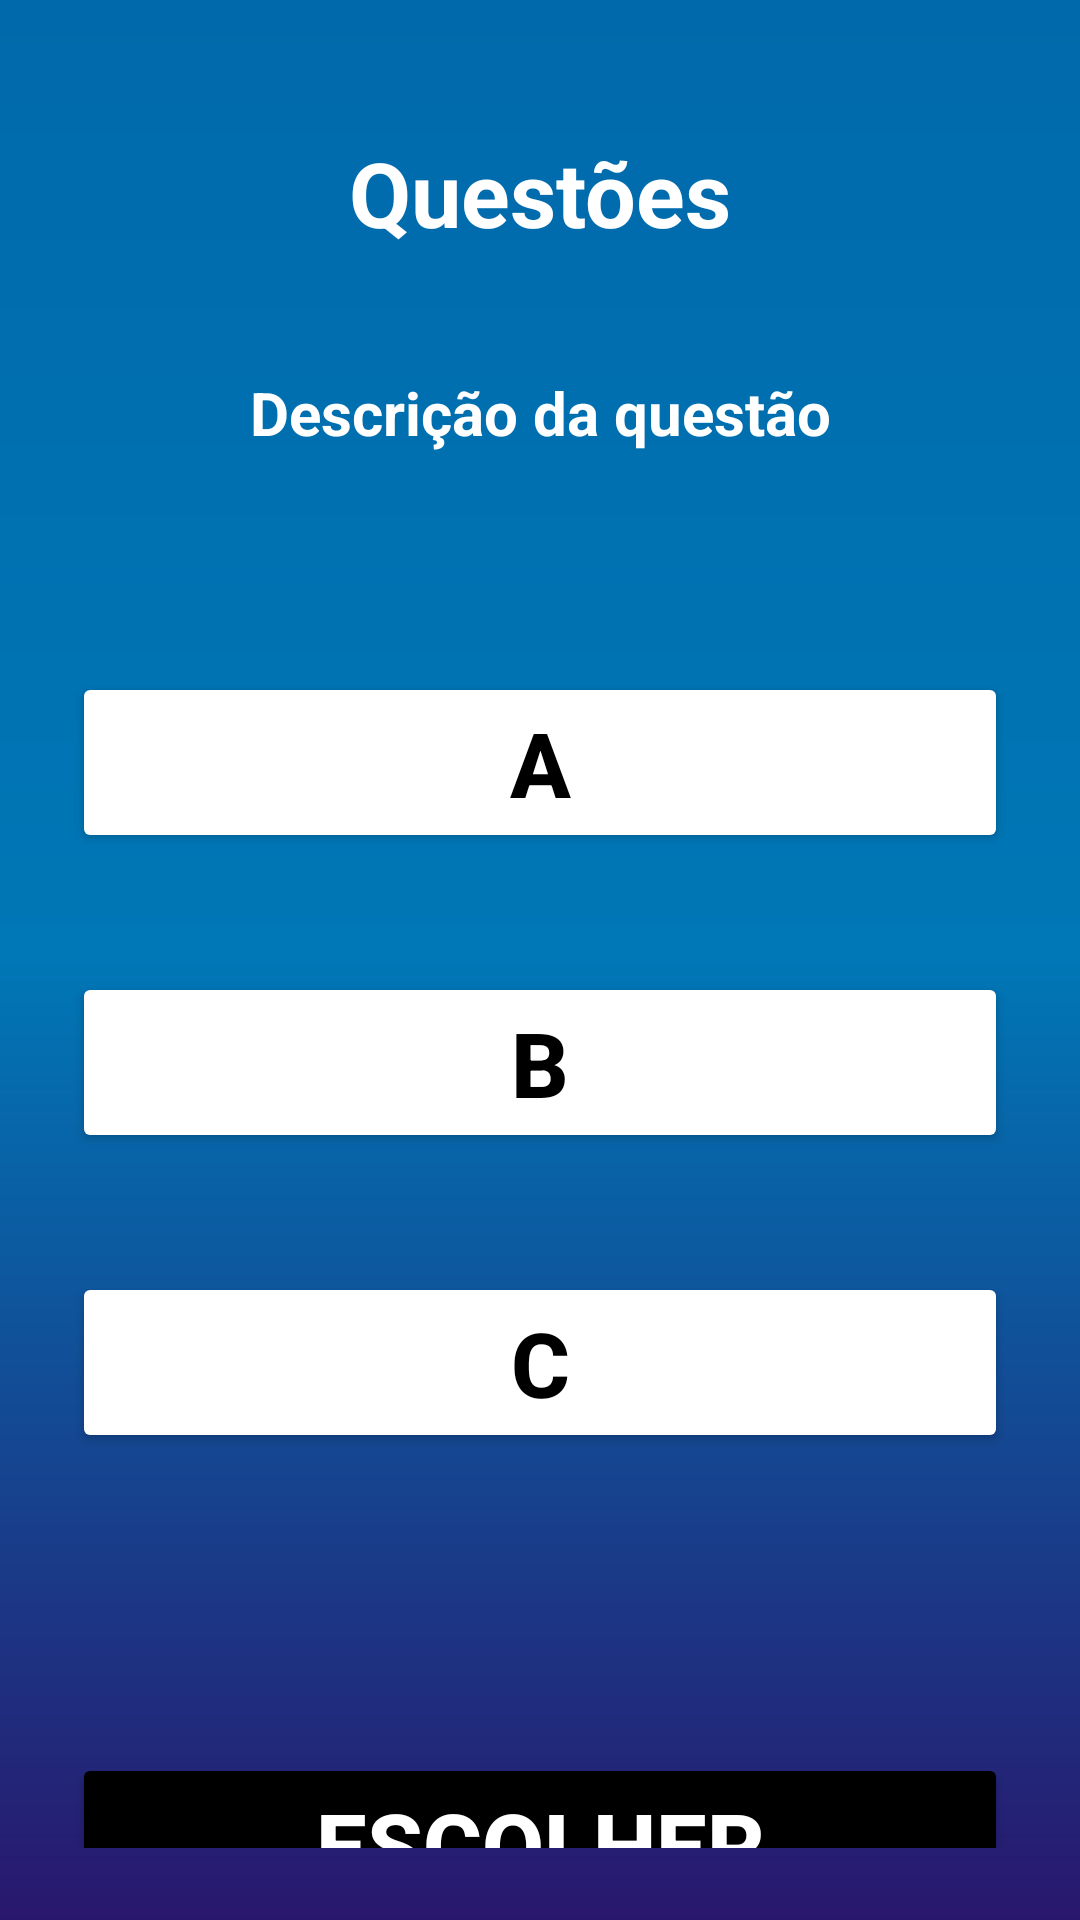

The Android layout XML behind this screen, and the referenced resources:
<!-- AndroidManifest.xml: application theme Theme.Game_Cristao -->
<!-- res/layout/activity_form_quiz.xml -->
<?xml version="1.0" encoding="utf-8"?>
<androidx.constraintlayout.widget.ConstraintLayout xmlns:android="http://schemas.android.com/apk/res/android"
    xmlns:app="http://schemas.android.com/apk/res-auto"
    xmlns:tools="http://schemas.android.com/tools"
    android:layout_width="match_parent"
    android:layout_height="match_parent"
    android:background="@drawable/background"
    android:padding="24dp"
    tools:context=".FormQuiz">

    <TextView
        android:id="@+id/total_quest"
        android:layout_width="wrap_content"
        android:layout_height="wrap_content"
        android:text="Questões"
        android:textSize="30sp"
        android:textStyle="bold"
        android:textColor="@color/white"
        android:layout_marginTop="20dp"
        app:layout_constraintStart_toStartOf="parent"
        app:layout_constraintEnd_toEndOf="parent"
        app:layout_constraintTop_toTopOf="parent"
        />

    <TextView
        android:id="@+id/question"
        android:layout_width="wrap_content"
        android:layout_height="wrap_content"
        android:text="Descrição da questão"
        android:textSize="20sp"
        android:textStyle="bold"
        android:textColor="@color/white"
        android:layout_marginTop="80dp"
        app:layout_constraintStart_toStartOf="parent"
        app:layout_constraintEnd_toEndOf="parent"
        app:layout_constraintTop_toTopOf="@id/total_quest"
        />

    <Button
        android:id="@+id/bt_A"
        android:layout_width="match_parent"
        android:layout_height="wrap_content"
        android:text="A"
        android:textSize="30sp"
        android:textStyle="bold"
        android:textColor="@color/black"
        android:backgroundTint="@color/white"
        android:layout_marginTop="100dp"
        app:layout_constraintStart_toStartOf="parent"
        app:layout_constraintEnd_toEndOf="parent"
        app:layout_constraintTop_toTopOf="@+id/question"
        />

    <Button
        android:id="@+id/bt_B"
        android:layout_width="match_parent"
        android:layout_height="wrap_content"
        android:text="B"
        android:textSize="30sp"
        android:textStyle="bold"
        android:textColor="@color/black"
        android:backgroundTint="@color/white"
        android:layout_marginTop="100dp"
        app:layout_constraintStart_toStartOf="parent"
        app:layout_constraintEnd_toEndOf="parent"
        app:layout_constraintTop_toTopOf="@+id/bt_A"
        />

    <Button
        android:id="@+id/bt_C"
        android:layout_width="match_parent"
        android:layout_height="wrap_content"
        android:text="C"
        android:textSize="30sp"
        android:textStyle="bold"
        android:textColor="@color/black"
        android:backgroundTint="@color/white"
        android:layout_marginTop="100dp"
        app:layout_constraintStart_toStartOf="parent"
        app:layout_constraintEnd_toEndOf="parent"
        app:layout_constraintTop_toTopOf="@+id/bt_B"
        />


    <Button
        android:id="@+id/bt_Escolher"
        android:layout_width="match_parent"
        android:layout_height="wrap_content"
        android:text="Escolher"
        android:textSize="30sp"
        android:textStyle="bold"
        android:textColor="@color/white"
        android:backgroundTint="@color/black"
        android:layout_marginTop="100dp"
        app:layout_constraintStart_toStartOf="parent"
        app:layout_constraintEnd_toEndOf="parent"
        app:layout_constraintTop_toBottomOf="@+id/bt_C"
        />


</androidx.constraintlayout.widget.ConstraintLayout>
<!-- resources referenced by this layout -->
<resources>
  <color name="black">#FF000000</color>
  <color name="white">#FFFFFFFF</color>
  <!-- drawable background (drawable) -->
  <?xml version="1.0" encoding="utf-8"?>
  <shape xmlns:android="http://schemas.android.com/apk/res/android">
  
      <gradient
          android:startColor="@color/lilas"
          android:centerColor="@color/azulclaro"
          android:endColor="@color/azul"
          android:angle="90"
          />
  
  </shape>
  <style name="Theme.Game_Cristao" parent="Base.Theme.Game_Cristao" />
  <color name="lilas">#29176d</color>
  <color name="azulclaro">#0077B6</color>
  <color name="azul">#0069ab</color>
  <style name="Base.Theme.Game_Cristao" parent="Theme.Material3.DayNight.NoActionBar">
          
          
      </style>
</resources>
